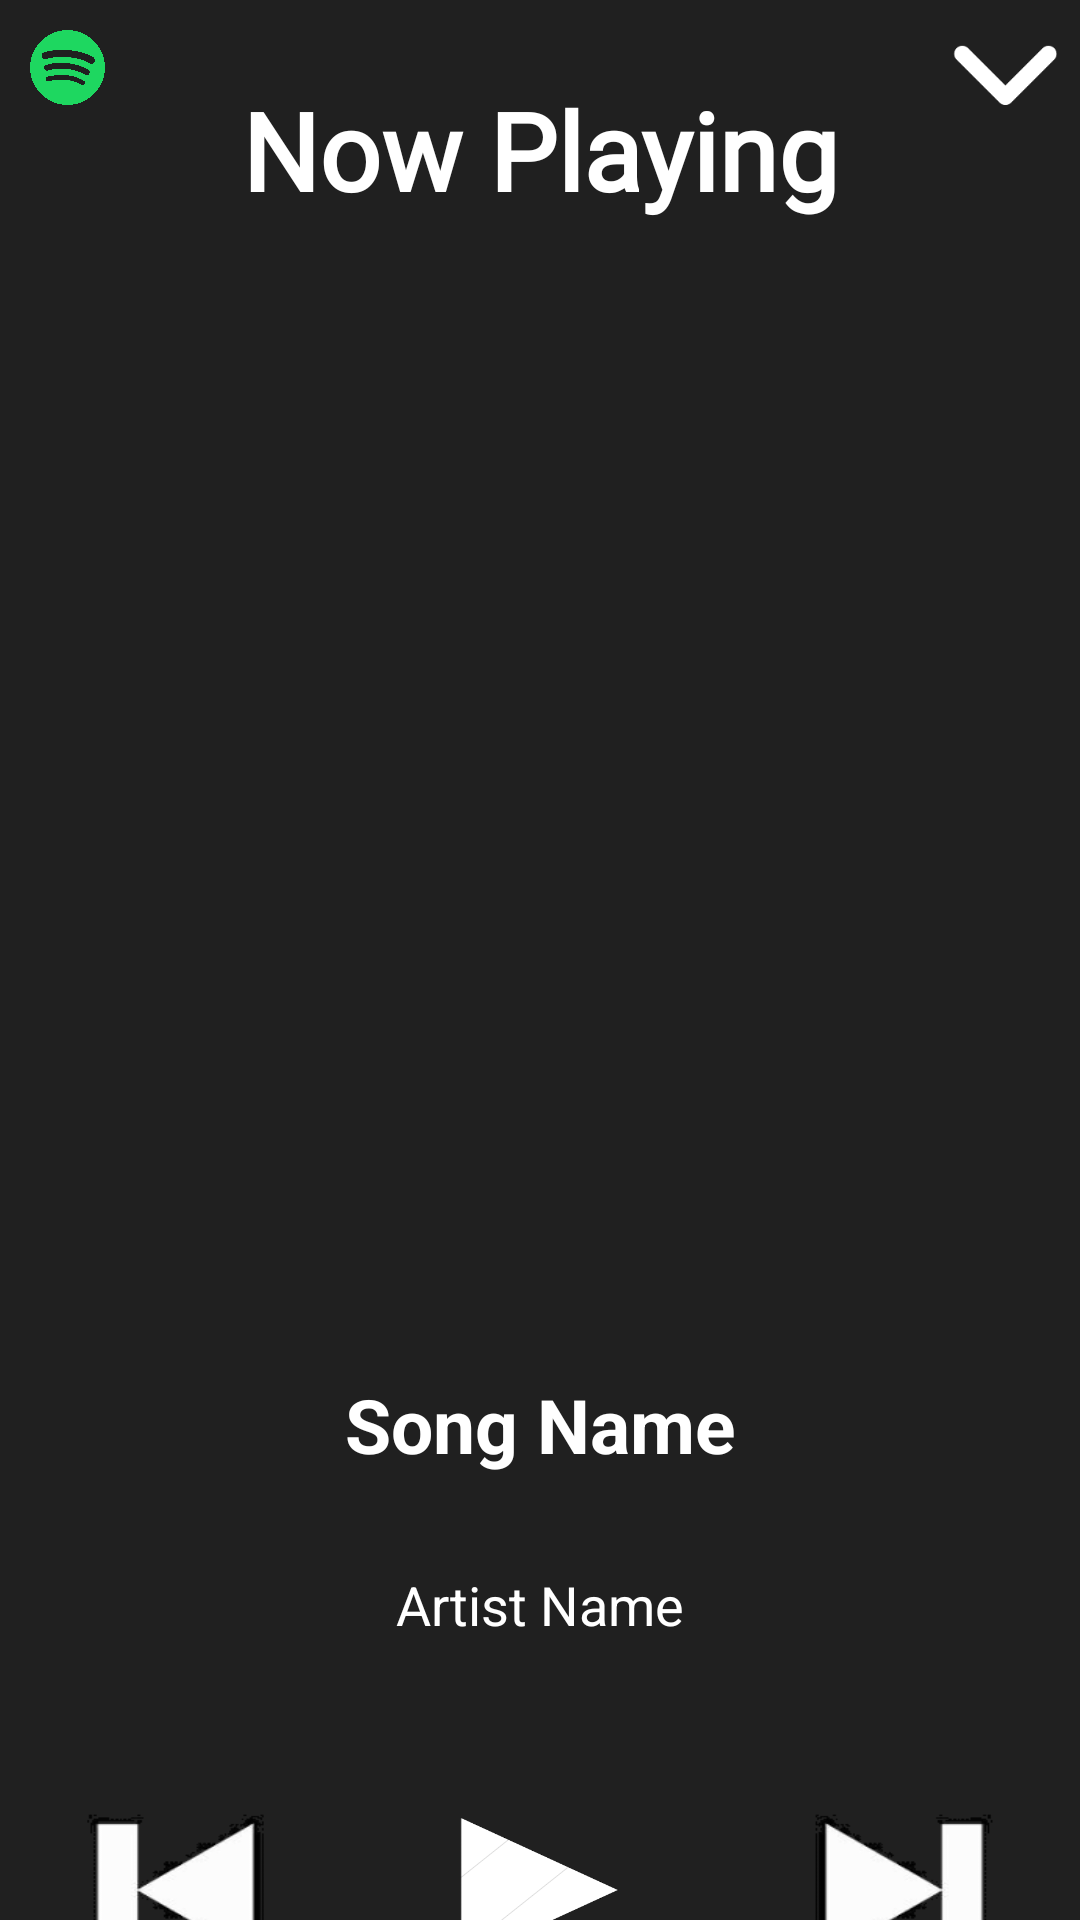

This screen was rendered from an Android layout file. Write that file and the resources it references.
<!-- AndroidManifest.xml: application theme Theme.SpotifyClone -->
<!-- res/layout/fragment_now_playing_page.xml -->
<?xml version="1.0" encoding="utf-8"?>
<androidx.constraintlayout.widget.ConstraintLayout xmlns:android="http://schemas.android.com/apk/res/android"
    xmlns:app="http://schemas.android.com/apk/res-auto"
    xmlns:tools="http://schemas.android.com/tools"
    android:layout_width="match_parent"
    android:layout_height="match_parent"
    tools:context=".NowPlayingPageFragment"
    android:id="@+id/now_playing_page_layout"
    android:background="@color/spotify_background">

    <ImageView
        android:id="@+id/smallSpotifyLogo"
        android:layout_width="25dp"
        android:layout_height="25dp"
        android:src="@drawable/spotify_logo"
        android:layout_marginLeft="10dp"
        android:layout_marginTop="10dp"
        app:layout_constraintTop_toTopOf="parent"
        app:layout_constraintLeft_toLeftOf="parent" />

    <Button
        android:id="@+id/smallBackArrow"
        android:layout_width="50dp"
        android:layout_height="50dp"
        android:background="@drawable/back_arrow"
        android:layout_marginLeft="10dp"
        app:layout_constraintTop_toTopOf="parent"
        app:layout_constraintRight_toRightOf="parent"></Button>

    <TextView
        android:id="@+id/nowPlayingTitle"
        android:layout_width="match_parent"
        android:layout_height="100dp"
        android:text="Now Playing"
        android:textColor="@color/white"
        android:textSize="36sp"
        android:textStyle="bold"
        android:fontFamily="@font/montserrat_alternates_medium"
        android:gravity="center"
        android:textAlignment="center"
        app:layout_constraintTop_toTopOf="parent"/>

    <ImageView
        android:id="@+id/albumCoverImage"
        android:layout_width="200dp"
        android:layout_height="200dp"
        android:layout_marginTop="100dp"
        app:layout_constraintTop_toBottomOf="@id/nowPlayingTitle"
        app:layout_constraintLeft_toLeftOf="parent"
        app:layout_constraintRight_toRightOf="parent" />

    <TextView
        android:id="@+id/songName"
        android:layout_width="wrap_content"
        android:layout_height="50dp"
        android:layout_marginTop="50dp"
        android:text="Song Name"
        android:textColor="@color/white"
        android:textSize="25dp"
        android:textStyle="bold"
        android:gravity="center"
        app:layout_constraintTop_toBottomOf="@id/albumCoverImage"
        app:layout_constraintLeft_toLeftOf="parent"
        app:layout_constraintRight_toRightOf="parent" />

    <TextView
        android:id="@+id/artistName"
        android:layout_width="wrap_content"
        android:layout_height="50dp"
        android:layout_marginTop="10dp"
        android:text="Artist Name"
        android:textColor="@color/white"
        android:textSize="18dp"
        android:gravity="center"
        app:layout_constraintTop_toBottomOf="@id/songName"
        app:layout_constraintLeft_toLeftOf="parent"
        app:layout_constraintRight_toRightOf="parent" />

    <LinearLayout
        android:layout_width="match_parent"
        android:layout_height="100dp"
        android:orientation="horizontal"
        android:layout_marginTop="20dp"
        app:layout_constraintTop_toBottomOf="@id/artistName">

        <Button
            android:id="@+id/prevSongButton"
            android:layout_width="100dp"
            android:layout_height="match_parent"
            android:layout_weight="2"
            android:background="@drawable/back_song"></Button>

        <Button
            android:id="@+id/playPauseSongButton"
            android:layout_width="100dp"
            android:layout_height="match_parent"
            android:layout_weight="3"
            android:background="@drawable/play_icon"
            android:text="play"
            android:textScaleX="0"></Button>

        <Button
            android:id="@+id/nextSongButton"
            android:layout_width="100dp"
            android:layout_height="match_parent"
            android:layout_weight="2"
            android:background="@drawable/skip_song"></Button>

    </LinearLayout>


</androidx.constraintlayout.widget.ConstraintLayout>
<!-- resources referenced by this layout -->
<resources>
  <color name="spotify_background">#FF202020</color>
  <color name="white">#FFFFFFFF</color>
  <!-- drawable back_arrow: png bitmap (drawable-v24, 2521 bytes) -->
  <!-- drawable back_song: png bitmap (drawable-v24, 4802 bytes) -->
  <!-- drawable play_icon: jpg bitmap (drawable-v24, 7768 bytes) -->
  <!-- drawable skip_song: png bitmap (drawable-v24, 4802 bytes) -->
  <!-- drawable spotify_logo: png bitmap (drawable-v24, 170577 bytes) -->
  <style name="Theme.SpotifyClone" parent="Theme.AppCompat.DayNight.NoActionBar">
          
          <item name="colorPrimary">@color/spotify_background</item>
          <item name="colorPrimaryVariant">@color/spotify_background</item>
          <item name="colorOnPrimary">@color/black</item>
          
          <item name="colorSecondary">@color/teal_200</item>
          <item name="colorSecondaryVariant">@color/teal_700</item>
          <item name="colorOnSecondary">@color/black</item>
          
          <item name="android:statusBarColor" tools:targetApi="l">?attr/colorPrimaryVariant</item>
          
      </style>
  <color name="black">#FF000000</color>
  <color name="teal_200">#FF03DAC5</color>
  <color name="teal_700">#FF018786</color>
</resources>
